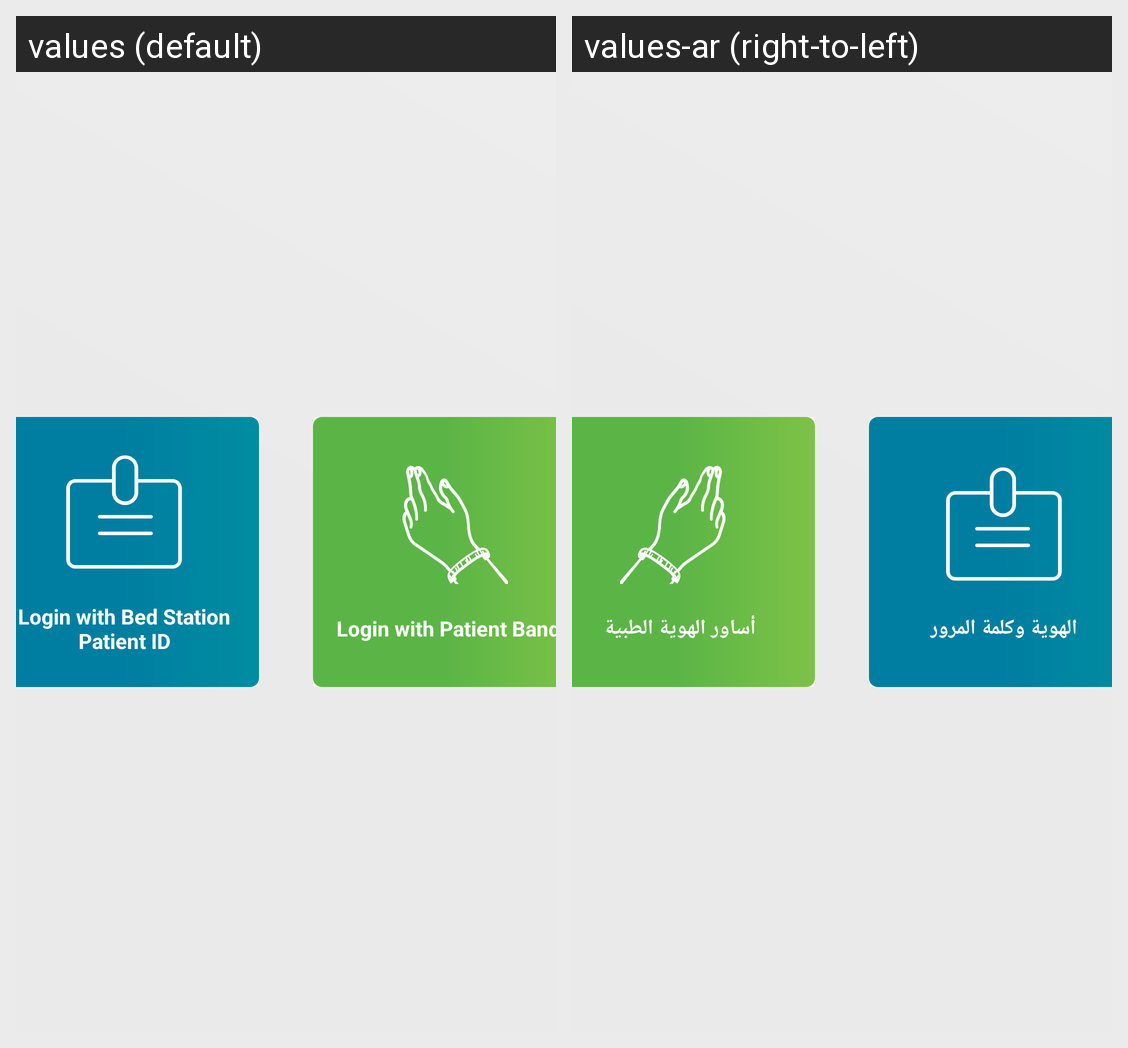

The same Android screen rendered under two of its app's locales, left to right. List the strings drawn on it with the default value and each locale's translation.
Android screen res/layout/fragment_login_selection.xml rendered under 2 locales, left to right: values (default), values-ar (right-to-left). Device: Nexus 5 (rendered at 1080×1920; each locale shown at half size, 540×960, under a caption strip naming it); theme AppTheme.
Strings drawn on this screen, with the default value and each locale's value (text and hints the layout hard-codes, and strings that could not be matched under every locale, appear in the picture but are not listed):

login_with_bed_station_patient_id
  values: Login with Bed Station Patient ID
  values-ar: الهوية وكلمة المرور

login_with_patient_band
  values: Login with Patient Band
  values-ar: أساور الهوية الطبية
